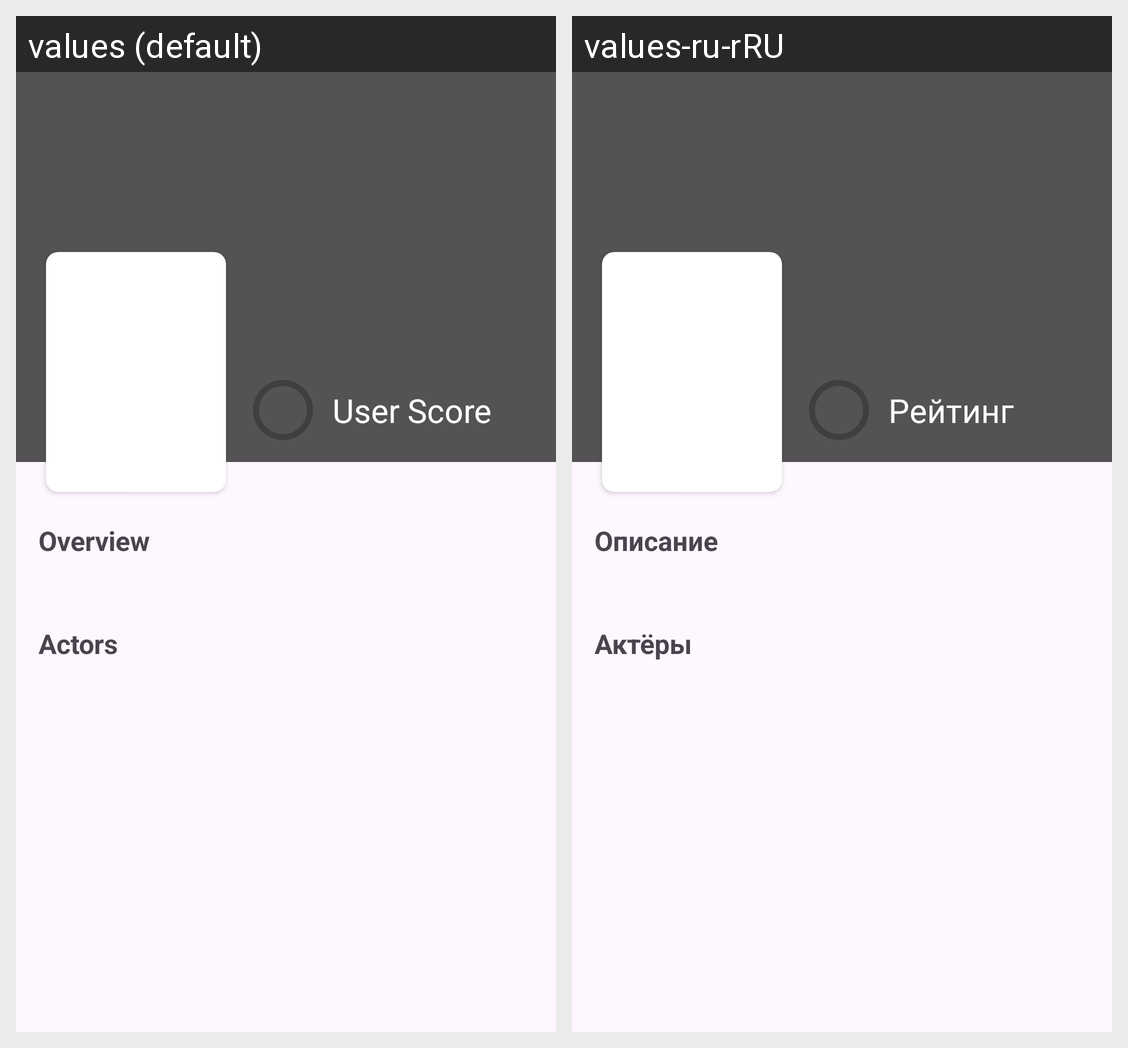

Here is an Android app screen in its default locale and in the app's own translations. Write out the translated-string differences for the strings that appear on this screen.
Android screen res/layout/fragment_details.xml rendered under 2 locales, left to right: values (default), values-ru-rRU. Device: Nexus 5 (rendered at 1080×1920; each locale shown at half size, 540×960, under a caption strip naming it); theme Theme.VideoBase.
Strings drawn on this screen, with the default value and each locale's value (text and hints the layout hard-codes, and strings that could not be matched under every locale, appear in the picture but are not listed):

user_score_label
  values: User Score
  values-ru-rRU: Рейтинг

overview_label_text
  values: Overview
  values-ru-rRU: Описание

actors_label_text
  values: Actors
  values-ru-rRU: Актёры
